4-way image classification set "Project_dataset_updated_split_OT" from GitHub (FootOfTheFoot/garlic-grape-classifier); label vocabulary: garlic bulb, garlic clove, green grape, other grape.

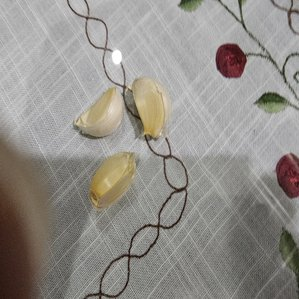
Label: garlic clove

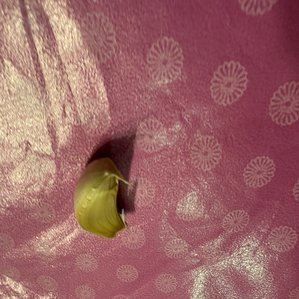
Label: garlic clove

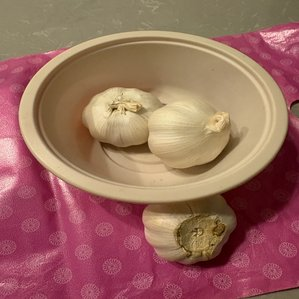
Label: garlic bulb

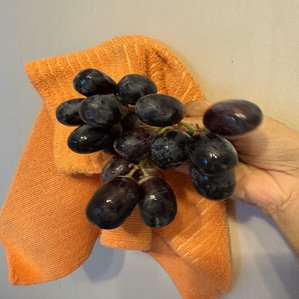
Label: other grape

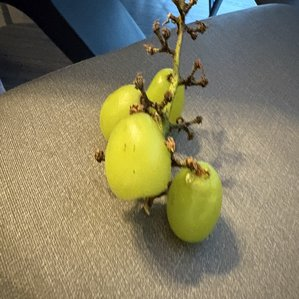
Label: green grape

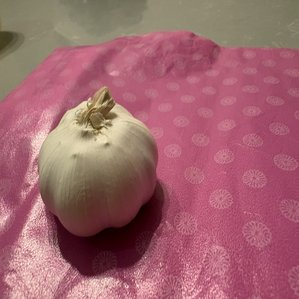
Label: garlic bulb
